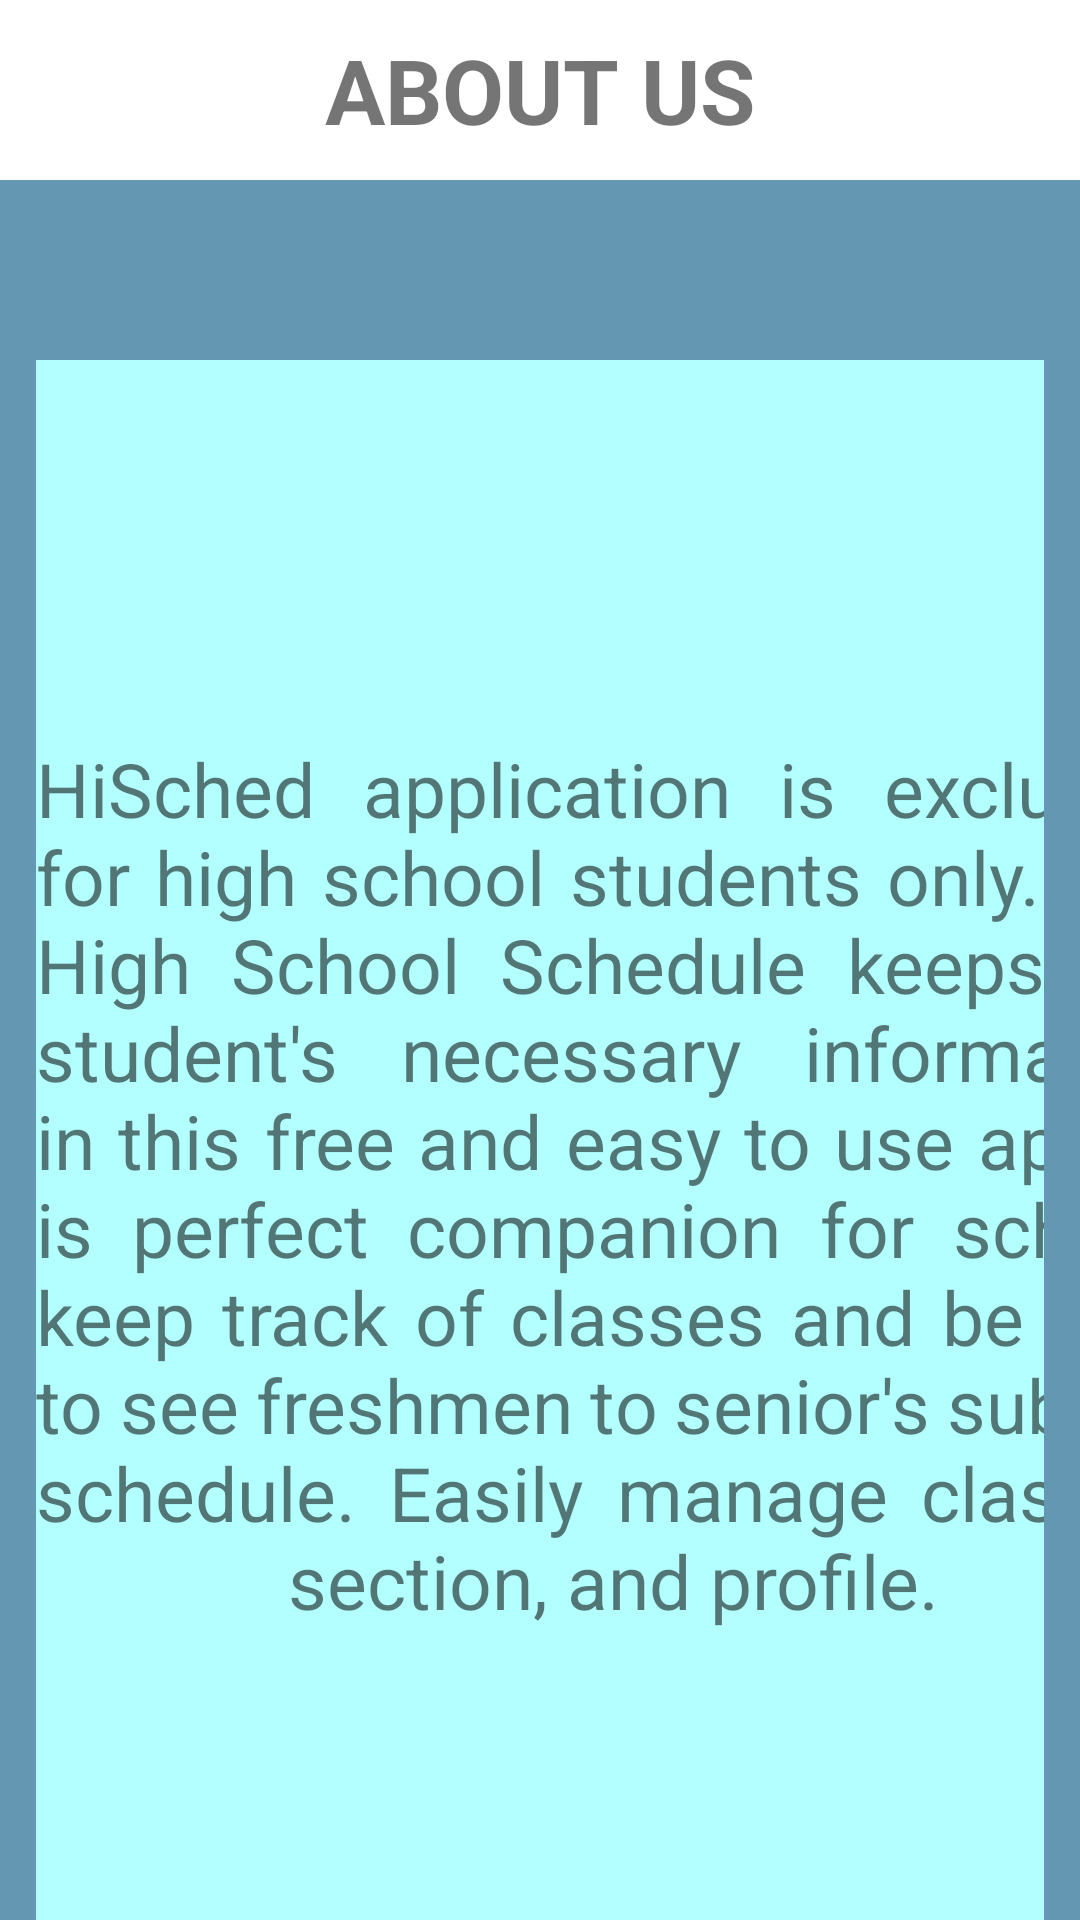

Here is an Android app screen rendered from its layout file. Give the layout XML and the strings, colors and styles it references.
<!-- AndroidManifest.xml: application theme Theme.Hipo -->
<!-- res/layout/activity_aboutus.xml -->
<?xml version="1.0" encoding="utf-8"?>
<LinearLayout xmlns:android="http://schemas.android.com/apk/res/android"
    xmlns:app="http://schemas.android.com/apk/res-auto"
    xmlns:tools="http://schemas.android.com/tools"
    android:layout_width="match_parent"
    android:layout_height="match_parent"
    android:orientation="vertical"
    android:background="#6497b1"
    tools:context=".aboutus">

    <TextView
        android:layout_width="match_parent"
        android:layout_height="60sp"
        android:text="ABOUT US"
        android:textSize="30sp"
        android:textStyle="bold"
        android:gravity="center"
        android:background="#FFFFFF"/>


<LinearLayout
    android:layout_width="match_parent"
    android:layout_height="match_parent"
    android:orientation="vertical"
    android:paddingLeft="12dp"
    android:paddingRight="12dp">
    <TextView
        android:layout_marginTop="60sp"
        android:layout_width="385sp"
        android:layout_height="550sp"
        android:background="#B3FFFF"
        android:gravity="center"
        android:textSize="25sp"
        android:justificationMode="inter_word"
        android:text="HiSched application is exclusive for high school students only.
The High School Schedule keeps the student's necessary information in this free and easy to use app.
It is perfect companion for school, keep track of classes and be able to see freshmen to senior's subject schedule.
Easily manage classes, section, and profile."/>
</LinearLayout>

</LinearLayout>
<!-- resources referenced by this layout -->
<resources>
  <style name="Theme.Hipo" parent="Theme.MaterialComponents.DayNight.DarkActionBar">
          
          <item name="colorPrimary">@color/purple_500</item>
          <item name="colorPrimaryVariant">@color/purple_700</item>
          <item name="colorOnPrimary">@color/white</item>
          
          <item name="colorSecondary">@color/teal_200</item>
          <item name="colorSecondaryVariant">@color/teal_700</item>
          <item name="colorOnSecondary">@color/black</item>
          
          <item name="android:statusBarColor" tools:targetApi="l">?attr/colorPrimaryVariant</item>
          
      </style>
  <!-- not gathered from this repository: default colours our renderer supplied (Android Studio template values) -->
  <color name="purple_500">#FF6200EE</color>
  <color name="purple_700">#FF3700B3</color>
  <color name="teal_200">#FF03DAC5</color>
  <color name="teal_700">#FF018786</color>
  <color name="black">#FF000000</color>
  <color name="white">#FFFFFFFF</color>
</resources>
